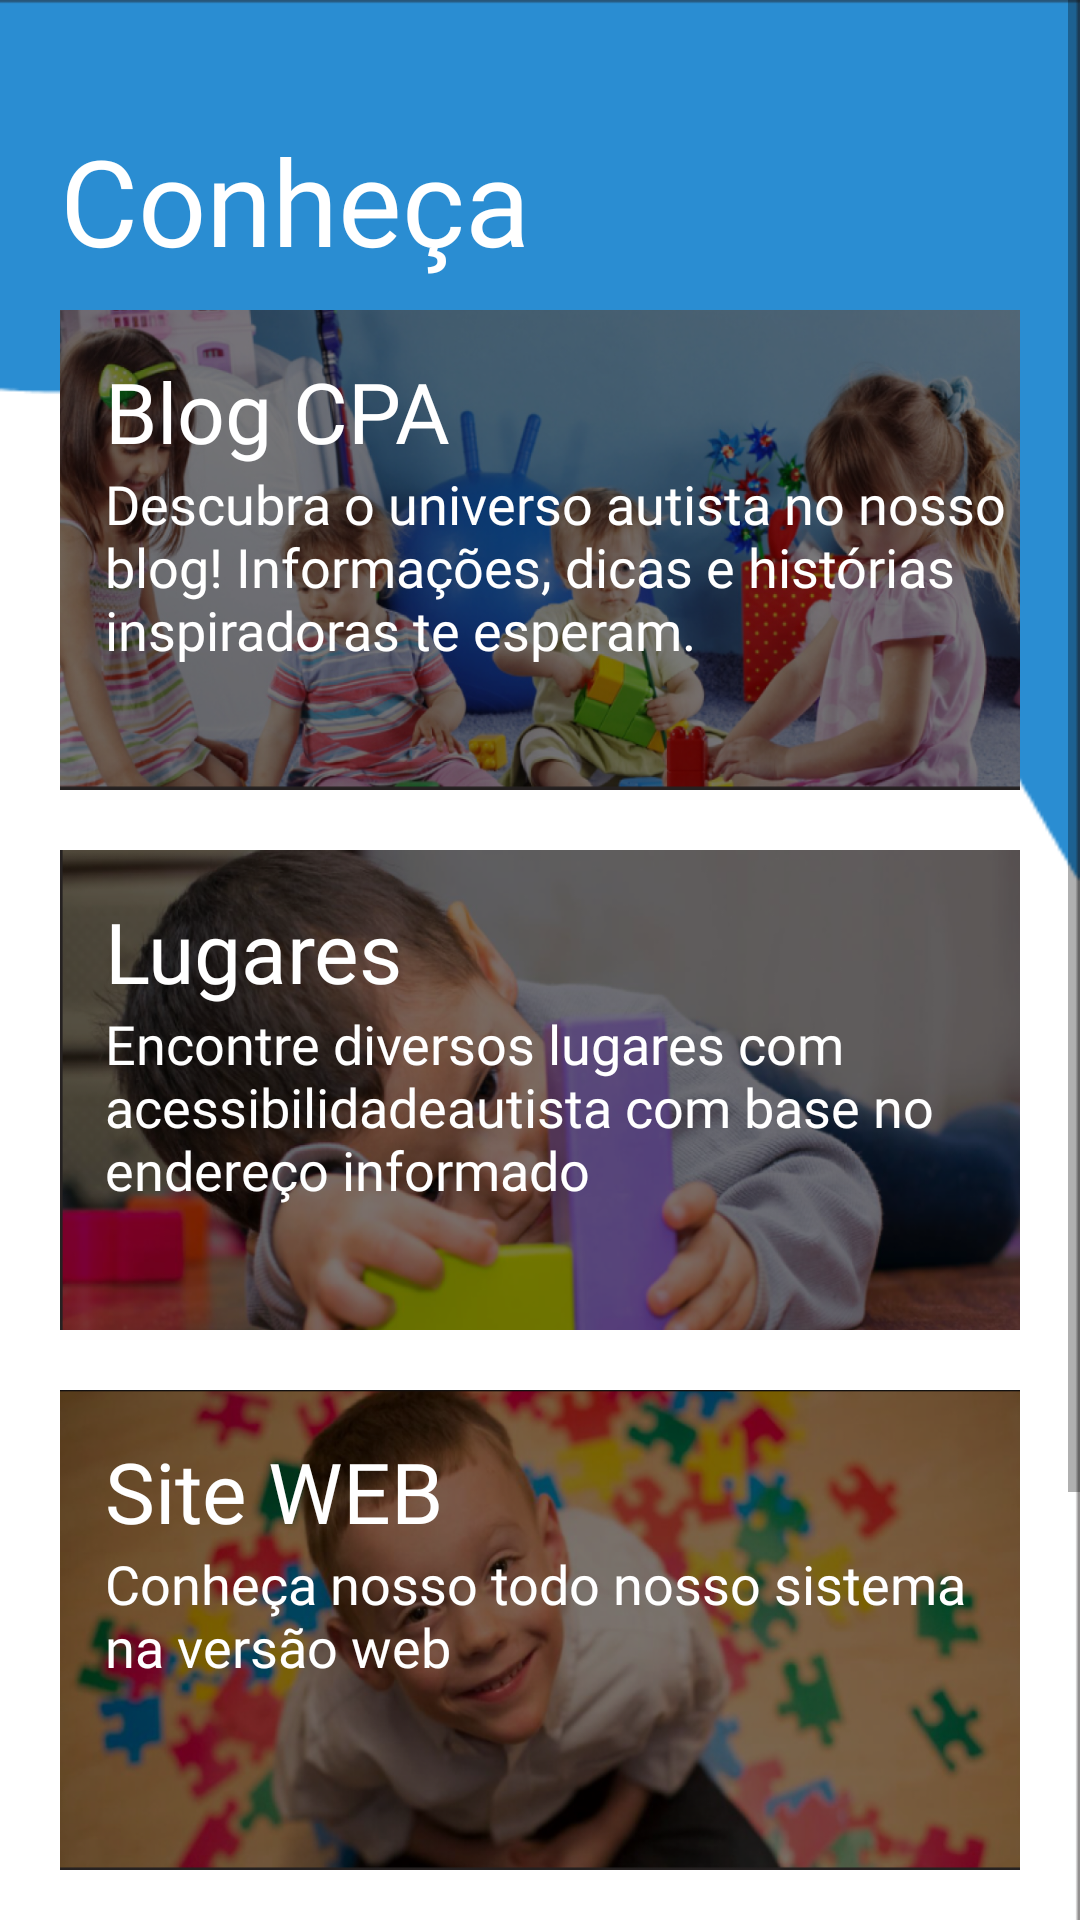

Android layout source for this screen:
<!-- AndroidManifest.xml: application theme Theme.CPAWeb -->
<!-- res/layout/fragment_home.xml -->
<?xml version="1.0" encoding="utf-8"?>
<FrameLayout xmlns:android="http://schemas.android.com/apk/res/android"
    xmlns:tools="http://schemas.android.com/tools"
    android:layout_width="match_parent"
    android:layout_height="match_parent"
    tools:context=".fragments.HomeFragment"
    android:background="@mipmap/fundo4">

    <ScrollView
        android:layout_width="match_parent"
        android:layout_height="match_parent">

        <LinearLayout
            android:layout_width="match_parent"
            android:layout_height="match_parent"
            android:orientation="vertical"
            android:paddingRight="20dp"
            android:layout_marginLeft="20dp">

            <TextView
                android:layout_width="wrap_content"
                android:layout_height="wrap_content"
                android:text="Conheça"
                android:textSize="40dp"
                android:fontFamily="@font/montserrat"
                android:textColor="#fff"
                android:layout_marginTop="40dp"
                android:layout_marginBottom="10dp"/>

            <LinearLayout
                android:id="@+id/home_blog"
                android:layout_width="match_parent"
                android:layout_height="160dp"
                android:background="@mipmap/bg_home_blog"
                android:layout_marginBottom="20dp"
                android:orientation="vertical"
                android:paddingLeft="15dp"
                >
                <TextView
                    android:layout_width="wrap_content"
                    android:layout_height="wrap_content"
                    android:text="Blog CPA"
                    android:textColor="#fff"
                    android:textSize="28dp"
                    android:fontFamily="@font/montserrat"
                    android:layout_marginTop="15dp"
                    />
                <TextView
                    android:layout_width="wrap_content"
                    android:layout_height="wrap_content"
                    android:textColor="#fff"
                    android:textSize="18dp"
                    android:fontFamily="@font/montserrat_light"
                    android:text="Descubra o universo autista no nosso blog! Informações, dicas e histórias inspiradoras te esperam."/>
            </LinearLayout>

            <LinearLayout
                android:id="@+id/home_places"
                android:layout_width="match_parent"
                android:layout_height="160dp"
                android:background="@mipmap/bg_home_lugares"
                android:layout_marginBottom="20dp"
                android:orientation="vertical"
                android:paddingLeft="15dp"
                >
                <TextView
                    android:layout_width="wrap_content"
                    android:layout_height="wrap_content"
                    android:text="Lugares"
                    android:textColor="#fff"
                    android:textSize="28dp"
                    android:fontFamily="@font/montserrat"
                    android:layout_marginTop="15dp"
                    />
                <TextView
                    android:layout_width="wrap_content"
                    android:layout_height="wrap_content"
                    android:textColor="#fff"
                    android:textSize="18dp"
                    android:fontFamily="@font/montserrat_light"
                    android:text="Encontre diversos lugares com acessibilidadeautista com base no endereço informado"/>
            </LinearLayout>

            <LinearLayout
                android:id="@+id/home_site"
                android:layout_width="match_parent"
                android:layout_height="160dp"
                android:background="@mipmap/bg_home_site"
                android:layout_marginBottom="20dp"
                android:orientation="vertical"
                android:paddingLeft="15dp"
                >
                <TextView
                    android:layout_width="wrap_content"
                    android:layout_height="wrap_content"
                    android:text="Site WEB"
                    android:textColor="#fff"
                    android:textSize="28dp"
                    android:fontFamily="@font/montserrat"
                    android:layout_marginTop="15dp"/>
                <TextView
                    android:layout_width="wrap_content"
                    android:layout_height="wrap_content"
                    android:textColor="#fff"
                    android:textSize="18dp"
                    android:fontFamily="@font/montserrat_light"
                    android:text="Conheça nosso todo nosso sistema na versão web"/>
            </LinearLayout>
            <LinearLayout
                android:id="@+id/home_faq"
                android:layout_width="match_parent"
                android:layout_height="160dp"
                android:background="@mipmap/bg_home_faq"
                android:layout_marginBottom="20dp"
                android:orientation="vertical"
                android:paddingLeft="15dp"
                >
                <TextView
                    android:layout_width="wrap_content"
                    android:layout_height="wrap_content"
                    android:text="FAQ"
                    android:textColor="#fff"
                    android:textSize="28dp"
                    android:fontFamily="@font/montserrat"
                    android:layout_marginTop="15dp"
                    />
                <TextView
                    android:layout_width="wrap_content"
                    android:layout_height="wrap_content"
                    android:textColor="#fff"
                    android:textSize="18dp"
                    android:fontFamily="@font/montserrat_light"
                    android:text="Se possui alguma dúvida referente ao sistema ou ao mundo autista, acesse nossa FAQ"/>
            </LinearLayout>
        </LinearLayout>
    </ScrollView>



</FrameLayout>
<!-- resources referenced by this layout -->
<resources>
  <!-- mipmap bg_home_blog (drawable) -->
  <?xml version="1.0" encoding="utf-8"?>
      <shape xmlns:android="http://schemas.android.com/apk/res/android">
          <corners android:radius="10dp" />
      </shape>
  <!-- mipmap bg_home_faq: png bitmap (mipmap-xxxhdpi, 435115 bytes) -->
  <!-- mipmap bg_home_lugares: png bitmap (mipmap-xxxhdpi, 467216 bytes) -->
  <!-- mipmap bg_home_site: png bitmap (mipmap-xxxhdpi, 523499 bytes) -->
  <!-- mipmap fundo4: png bitmap (mipmap-xxxhdpi, 4506 bytes) -->
  <style name="Theme.CPAWeb" parent="Theme.AppCompat.Light.NoActionBar">
          
          <item name="colorOnSecondary">@color/black</item>
          
          <item name="color">@color/black</item>
          <item name="android:statusBarColor" tools:targetApi="l">?attr/colorPrimaryVariant</item>
          
          <item name="toolbarStyle">@style/ToolBarStyle</item>
      </style>
  <color name="black">#212121</color>
  <style name="ToolBarStyle" parent="Widget.AppCompat.Toolbar">
          <item name="titleTextAppearance">@style/TitleTextAppearance</item>
          <item name="subtitleTextAppearance">@style/SubTitleTextAppearance</item>
      </style>
  <style name="TitleTextAppearance" parent="TextAppearance.Widget.AppCompat.Toolbar.Title">
          <item name="android:textSize">18sp</item>
          <item name="android:textColor">@color/white</item>
      </style>
  <style name="SubTitleTextAppearance" parent="TextAppearance.Widget.AppCompat.Toolbar.Subtitle">
          <item name="android:textSize">14sp</item>
          <item name="android:textColor">@color/white</item>
      </style>
  <color name="white">#F5F5F5</color>
</resources>
